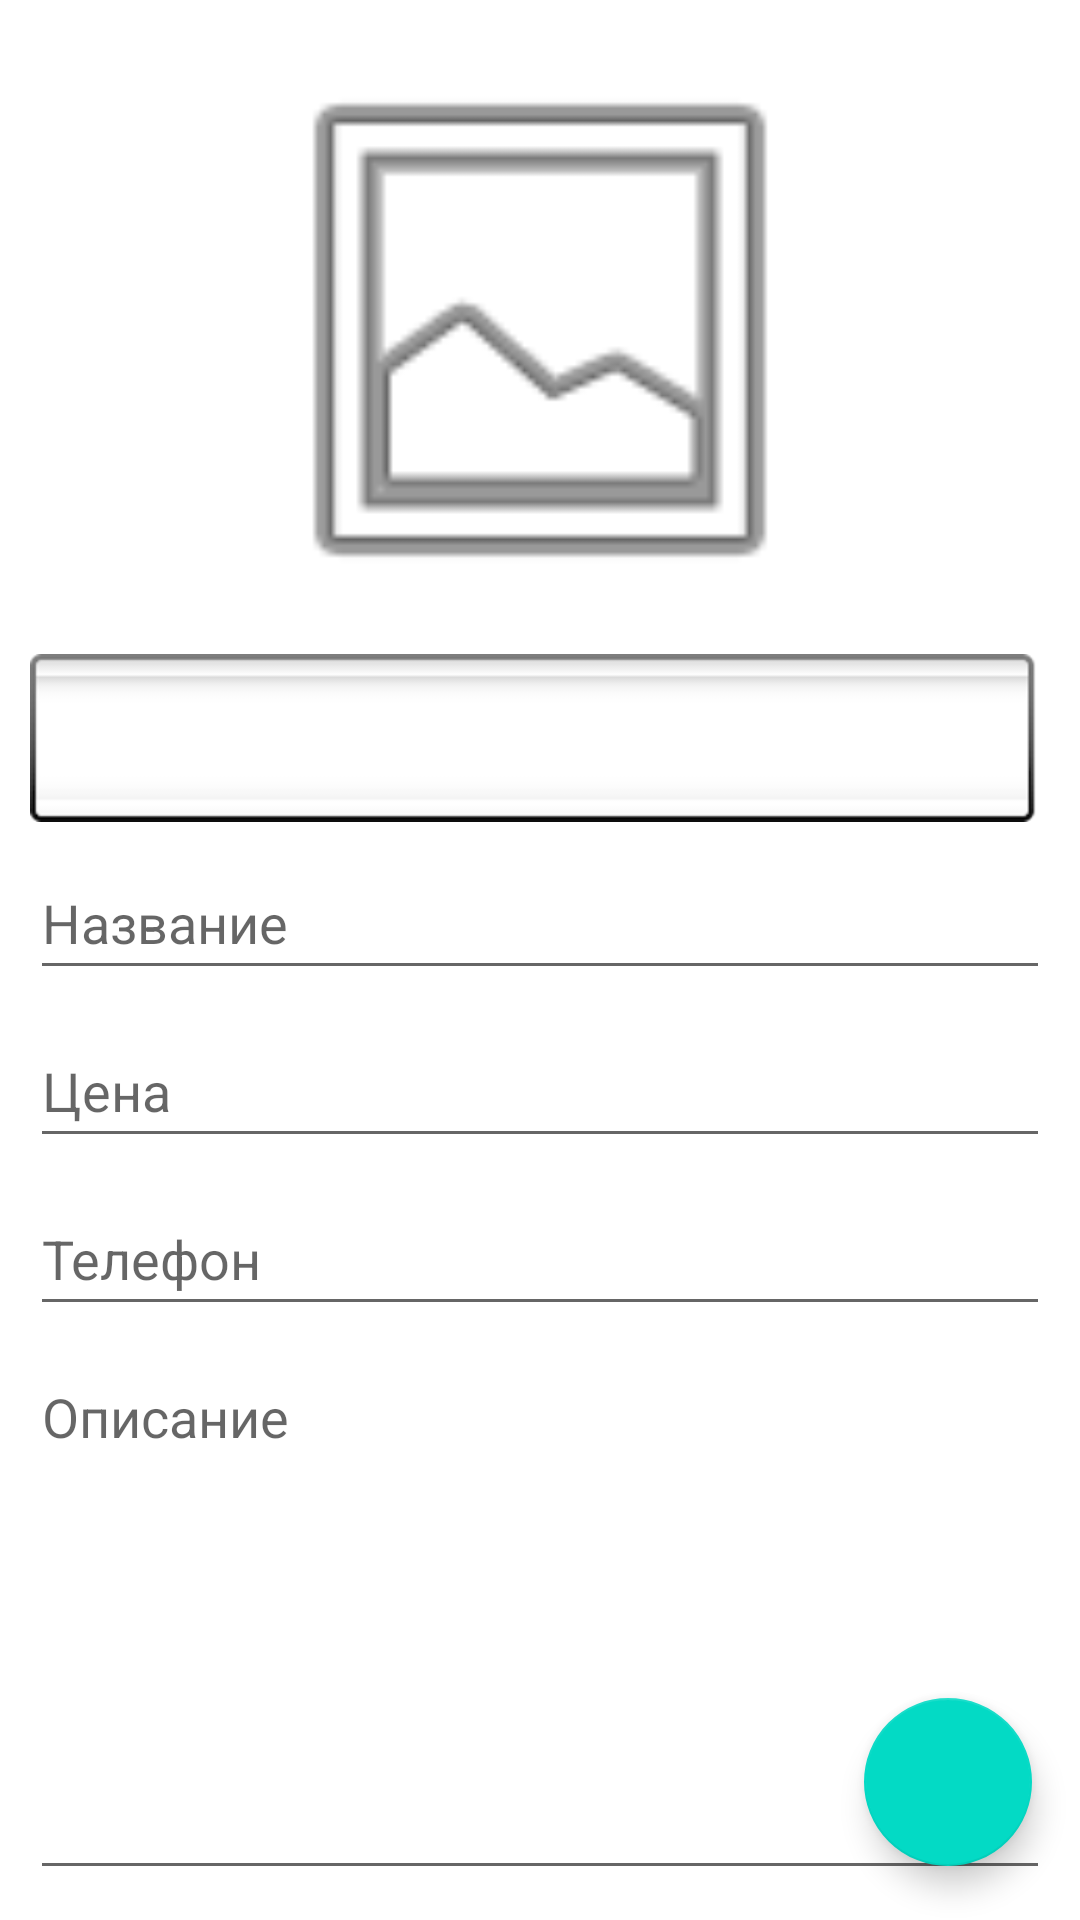

Android layout source for this screen:
<!-- AndroidManifest.xml: application theme Theme.DoskaJava -->
<!-- res/layout/edit_layout.xml -->
<?xml version="1.0" encoding="utf-8"?>
<androidx.constraintlayout.widget.ConstraintLayout xmlns:android="http://schemas.android.com/apk/res/android"
    xmlns:app="http://schemas.android.com/apk/res-auto"
    xmlns:tools="http://schemas.android.com/tools"
    android:layout_width="match_parent"
    android:layout_height="match_parent">

    <ImageView
        android:id="@+id/imItem"
        android:layout_width="0dp"
        android:layout_height="200dp"
        android:layout_marginStart="10dp"
        android:layout_marginTop="10dp"
        android:layout_marginEnd="10dp"
        android:onClick="onClickImage"
        android:src="@android:drawable/ic_menu_gallery"
        app:layout_constraintEnd_toEndOf="parent"
        app:layout_constraintHorizontal_bias="0.0"
        app:layout_constraintStart_toStartOf="parent"
        app:layout_constraintTop_toTopOf="parent"
        tools:srcCompat="@android:drawable/ic_menu_gallery" />

    <EditText
        android:id="@+id/edTitle"
        android:layout_width="0dp"
        android:layout_height="wrap_content"
        android:layout_marginTop="8dp"
        android:ems="10"
        android:hint="@string/edit_ac_title"
        android:inputType="textPersonName"
        android:minHeight="48dp"
        app:layout_constraintEnd_toEndOf="@+id/imItem"
        app:layout_constraintHorizontal_bias="0.0"
        app:layout_constraintStart_toStartOf="@+id/imItem"
        app:layout_constraintTop_toBottomOf="@+id/spinner" />

    <EditText
        android:id="@+id/edPrice"
        android:layout_width="0dp"
        android:layout_height="wrap_content"
        android:layout_marginTop="8dp"
        android:ems="10"
        android:hint="@string/edit_ac_price"
        android:inputType="textPersonName"
        android:minHeight="48dp"
        app:layout_constraintEnd_toEndOf="@+id/edTitle"
        app:layout_constraintStart_toStartOf="@+id/edTitle"
        app:layout_constraintTop_toBottomOf="@+id/edTitle" />

    <EditText
        android:id="@+id/edTel"
        android:layout_width="0dp"
        android:layout_height="wrap_content"
        android:layout_marginTop="8dp"
        android:ems="10"
        android:hint="@string/edit_ac_tel"
        android:inputType="textPersonName"
        android:minHeight="48dp"
        app:layout_constraintEnd_toEndOf="@+id/edPrice"
        app:layout_constraintHorizontal_bias="0.0"
        app:layout_constraintStart_toStartOf="@+id/edPrice"
        app:layout_constraintTop_toBottomOf="@+id/edPrice" />

    <EditText
        android:id="@+id/edDisc"
        android:layout_width="0dp"
        android:layout_height="0dp"
        android:layout_marginTop="8dp"
        android:layout_marginBottom="10dp"
        android:ems="10"
        android:gravity="top"
        android:hint="@string/edit_ac_discription"
        android:inputType="textMultiLine|textPersonName"
        android:minHeight="48dp"
        app:layout_constraintBottom_toBottomOf="parent"
        app:layout_constraintEnd_toEndOf="@+id/edTel"
        app:layout_constraintHorizontal_bias="0.0"
        app:layout_constraintStart_toStartOf="@+id/edTel"
        app:layout_constraintTop_toBottomOf="@+id/edTel" />

    <Spinner
        android:id="@+id/spinner"
        android:layout_width="0dp"
        android:layout_height="wrap_content"
        android:layout_marginTop="8dp"
        android:background="@android:drawable/spinner_background"
        app:layout_constraintEnd_toEndOf="@+id/imItem"
        app:layout_constraintStart_toStartOf="@+id/imItem"
        app:layout_constraintTop_toBottomOf="@+id/imItem"
        tools:ignore="SpeakableTextPresentCheck" />

    <com.google.android.material.floatingactionbutton.FloatingActionButton
        android:id="@+id/floatingActionButton"
        android:layout_width="wrap_content"
        android:layout_height="wrap_content"
        android:layout_marginEnd="16dp"
        android:layout_marginBottom="18dp"
        android:clickable="true"
        android:onClick="onClickSavePost"
        android:src="@drawable/ic_save"

        app:layout_constraintBottom_toBottomOf="parent"
        app:layout_constraintEnd_toEndOf="parent"
        tools:ignore="SpeakableTextPresentCheck" />
</androidx.constraintlayout.widget.ConstraintLayout>
<!-- resources referenced by this layout -->
<resources>
  <string name="edit_ac_discription">Описание</string>
  <string name="edit_ac_price">Цена</string>
  <string name="edit_ac_tel">Телефон</string>
  <string name="edit_ac_title">Название</string>
  <style name="Theme.DoskaJava" parent="Theme.MaterialComponents.DayNight.NoActionBar">
          
          <item name="colorPrimary">@color/purple_500</item>
          <item name="colorPrimaryVariant">@color/purple_700</item>
          <item name="colorOnPrimary">@color/white</item>
          
          <item name="colorSecondary">@color/teal_200</item>
          <item name="colorSecondaryVariant">@color/teal_700</item>
          <item name="colorOnSecondary">@color/black</item>
          
          <item name="android:statusBarColor" tools:targetApi="l">?attr/colorPrimaryVariant</item>
          
          <item name="android:windowFullscreen">true</item>
      </style>
  <!-- not gathered from this repository: default colours our renderer supplied (Android Studio template values) -->
  <color name="purple_500">#FF6200EE</color>
  <color name="purple_700">#FF3700B3</color>
  <color name="teal_200">#FF03DAC5</color>
  <color name="teal_700">#FF018786</color>
  <color name="black">#FF000000</color>
  <color name="white">#FFFFFFFF</color>
</resources>
